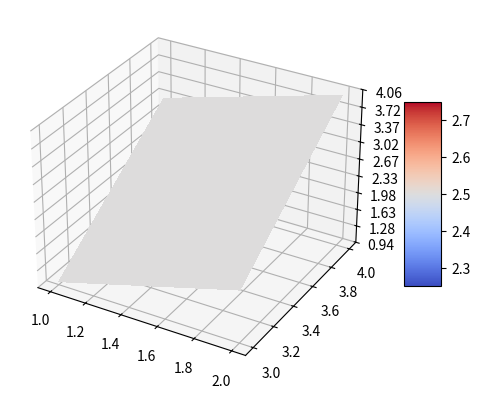

The script that saved this image:
import numpy as np
import matplotlib.pyplot as plt
import numpy as np

from matplotlib import cm
from matplotlib.ticker import LinearLocator

fig, ax = plt.subplots(subplot_kw={"projection": "3d"})

# Definir arreglos unidimensionales para coordenadas x e y
x = [1,2]
print(x)
y = [3,4]
print(y)

# Crear una malla bidimensional utilizando np.meshgrid()
X, Y = np.meshgrid(x, y)
Z=np.array([[1,2], [3,4]])

# Imprimir las matrices resultantes X e Y
print("Matriz X:")
print(X)
print("\nMatriz Y:")
print(Y)
print("\nMatriz Z:")
print(Z)

# Plot the surface.
surf = ax.plot_surface(X, Y, Z, cmap=cm.coolwarm, linewidth=0, antialiased=False)
# Customize the z axis.
#ax.set_zlim(-1.01, 1.01)
ax.zaxis.set_major_locator(LinearLocator(10))
# A StrMethodFormatter is used automatically
ax.zaxis.set_major_formatter('{x:.02f}')
# Add a color bar which maps values to colors.
fig.colorbar(surf, shrink=0.5, aspect=5)
plt.show()